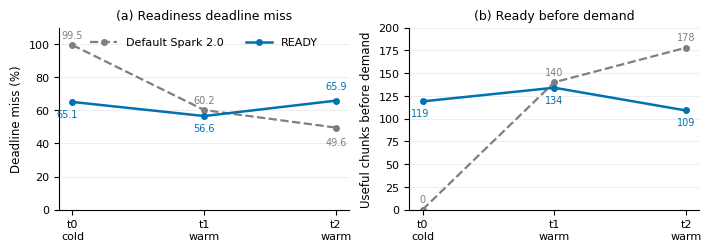

This chart was generated by the following Python code:
import matplotlib
matplotlib.use("Agg")
import matplotlib.pyplot as plt

pdf_path = "cold_warm_readiness_default_spark2_v3.pdf"
png_path = "cold_warm_readiness_default_spark2_v3.png"

trials = ["t0\ncold", "t1\nwarm", "t2\nwarm"]
default_spark_miss = [99.5, 60.2, 49.6]
ready_miss = [65.1, 56.6, 65.9]
default_spark_useful = [0, 140, 178]
ready_useful = [119, 134, 109]

plt.rcParams.update({
    "font.family": "DejaVu Sans",
    "font.size": 8.5,
    "axes.titlesize": 9,
    "axes.labelsize": 8.5,
    "legend.fontsize": 8,
    "xtick.labelsize": 8,
    "ytick.labelsize": 8,
    "figure.facecolor": "white",
    "axes.facecolor": "white",
})

gray = "#7F7F7F"
blue = "#0072B2"

fig, axes = plt.subplots(1, 2, figsize=(7.0, 2.4), constrained_layout=True)

ax = axes[0]
ax.plot(trials, default_spark_miss, marker="o", linestyle="--", color=gray,
        linewidth=1.6, markersize=4, label="Default Spark 2.0")
ax.plot(trials, ready_miss, marker="o", linestyle="-", color=blue,
        linewidth=1.8, markersize=4, label="READY")
ax.set_ylim(0, 110)
ax.set_ylabel("Deadline miss (%)")
ax.set_title("(a) Readiness deadline miss")
ax.grid(axis="y", alpha=0.25, linewidth=0.6)
ax.spines["top"].set_visible(False)
ax.spines["right"].set_visible(False)
ax.legend(loc="upper center", ncol=2, frameon=False, handlelength=2.4)

default_miss_offsets = {0: (0, 5), 1: (0, 5), 2: (0, -13)}
ready_miss_offsets = {0: (-4, -11), 1: (0, -11), 2: (0, 8)}

for i, (x, y) in enumerate(zip(trials, default_spark_miss)):
    dx, dy = default_miss_offsets[i]
    ax.annotate(f"{y:.1f}", (x, y), textcoords="offset points", xytext=(dx, dy),
                ha="center", color=gray, fontsize=7)
for i, (x, y) in enumerate(zip(trials, ready_miss)):
    dx, dy = ready_miss_offsets[i]
    ax.annotate(f"{y:.1f}", (x, y), textcoords="offset points", xytext=(dx, dy),
                ha="center", color=blue, fontsize=7)

ax = axes[1]
ax.plot(trials, default_spark_useful, marker="o", linestyle="--", color=gray,
        linewidth=1.6, markersize=4, label="Default Spark 2.0")
ax.plot(trials, ready_useful, marker="o", linestyle="-", color=blue,
        linewidth=1.8, markersize=4, label="READY")
ax.set_ylim(0, 200)
ax.set_ylabel("Useful chunks before demand")
ax.set_title("(b) Ready before demand")
ax.grid(axis="y", alpha=0.25, linewidth=0.6)
ax.spines["top"].set_visible(False)
ax.spines["right"].set_visible(False)

default_useful_offsets = {0: (0, 5), 1: (0, 5), 2: (0, 5)}
ready_useful_offsets = {0: (-2, -11), 1: (0, -11), 2: (0, -11)}

for i, (x, y) in enumerate(zip(trials, default_spark_useful)):
    dx, dy = default_useful_offsets[i]
    ax.annotate(f"{y:.0f}", (x, y), textcoords="offset points", xytext=(dx, dy),
                ha="center", color=gray, fontsize=7)
for i, (x, y) in enumerate(zip(trials, ready_useful)):
    dx, dy = ready_useful_offsets[i]
    ax.annotate(f"{y:.0f}", (x, y), textcoords="offset points", xytext=(dx, dy),
                ha="center", color=blue, fontsize=7)

fig.savefig(pdf_path, bbox_inches="tight", facecolor="white")
fig.savefig(png_path, dpi=300, bbox_inches="tight", facecolor="white")
plt.close(fig)
